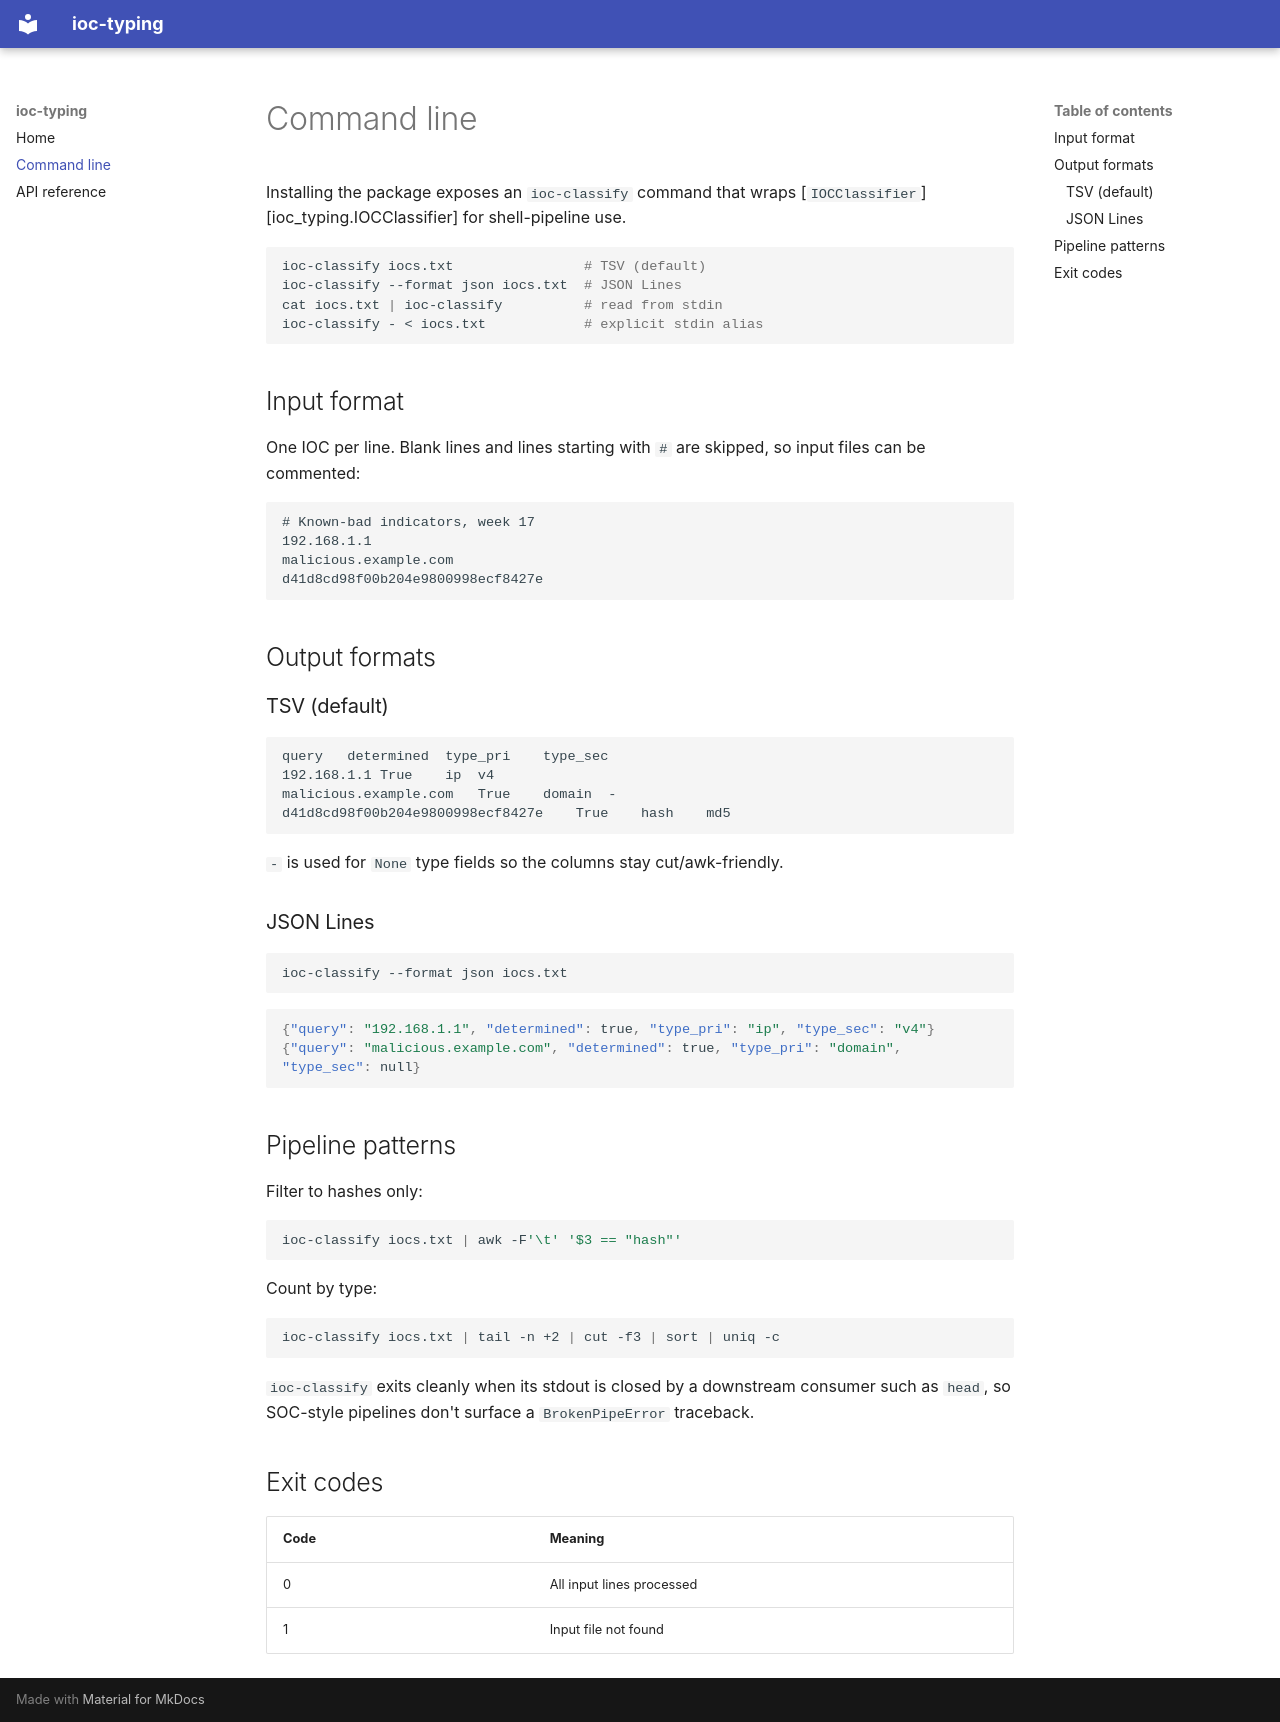

repository: janwychowaniak/ioc-typing · page: cli/index.html · generator: mkdocs

# Command line

Installing the package exposes an `ioc-classify` command that wraps
[`IOCClassifier`][ioc_typing.IOCClassifier] for shell-pipeline use.

```bash
ioc-classify iocs.txt                # TSV (default)
ioc-classify --format json iocs.txt  # JSON Lines
cat iocs.txt | ioc-classify          # read from stdin
ioc-classify - < iocs.txt            # explicit stdin alias
```

## Input format

One IOC per line. Blank lines and lines starting with `#` are skipped,
so input files can be commented:

```
# Known-bad indicators, week 17
192.168.1.1
malicious.example.com
d41d8cd98f00b204e9800998ecf8427e
```

## Output formats

### TSV (default)

```
query	determined	type_pri	type_sec
192.168.1.1	True	ip	v4
malicious.example.com	True	domain	-
d41d8cd98f00b204e9800998ecf8427e	True	hash	md5
```

`-` is used for `None` type fields so the columns stay cut/awk-friendly.

### JSON Lines

```bash
ioc-classify --format json iocs.txt
```

```json
{"query": "192.168.1.1", "determined": true, "type_pri": "ip", "type_sec": "v4"}
{"query": "malicious.example.com", "determined": true, "type_pri": "domain", "type_sec": null}
```

## Pipeline patterns

Filter to hashes only:

```bash
ioc-classify iocs.txt | awk -F'\t' '$3 == "hash"'
```

Count by type:

```bash
ioc-classify iocs.txt | tail -n +2 | cut -f3 | sort | uniq -c
```

`ioc-classify` exits cleanly when its stdout is closed by a downstream
consumer such as `head`, so SOC-style pipelines don't surface a
`BrokenPipeError` traceback.

## Exit codes

| Code | Meaning                          |
|------|----------------------------------|
| 0    | All input lines processed        |
| 1    | Input file not found             |
